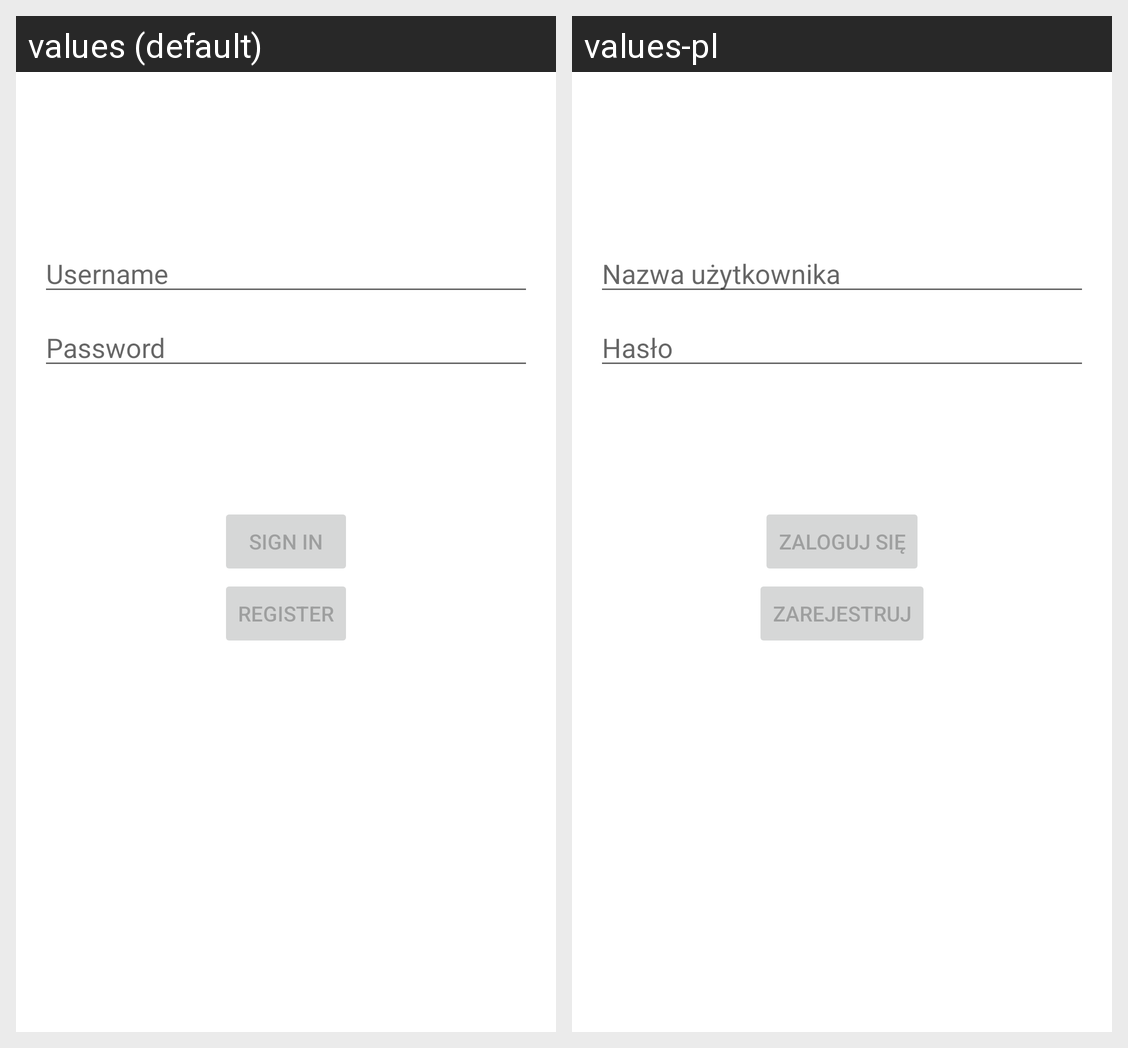

This grid shows one Android layout under two languages. Give, for every string resource on the screen, its name, the default text and each shown locale's text.
Android screen res/layout/activity_login.xml rendered under 2 locales, left to right: values (default), values-pl. Device: Nexus 5 (rendered at 1080×1920; each locale shown at half size, 540×960, under a caption strip naming it); theme Theme.ToDoApp.
Strings drawn on this screen, with the default value and each locale's value (text and hints the layout hard-codes, and strings that could not be matched under every locale, appear in the picture but are not listed):

prompt_username
  values: Username
  values-pl: Nazwa użytkownika

prompt_password
  values: Password
  values-pl: Hasło

action_sign_in
  values: Sign in
  values-pl: Zaloguj się

action_register
  values: Register
  values-pl: Zarejestruj
